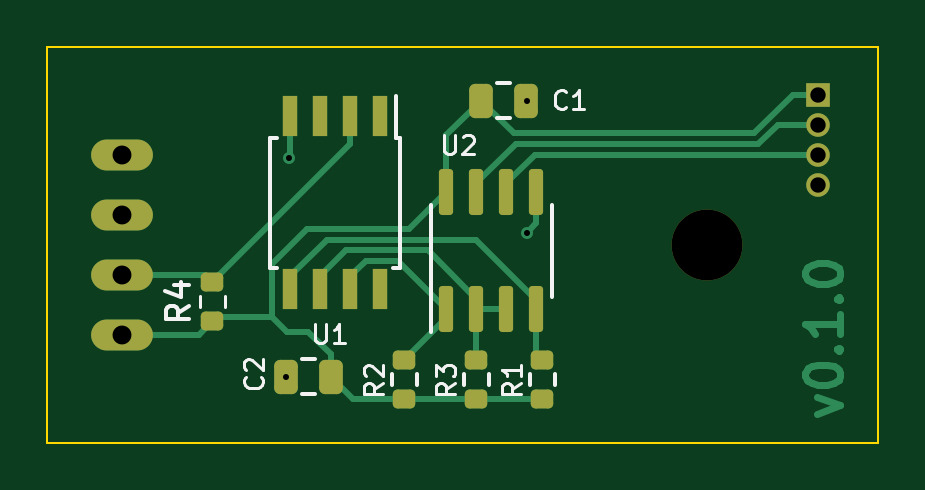
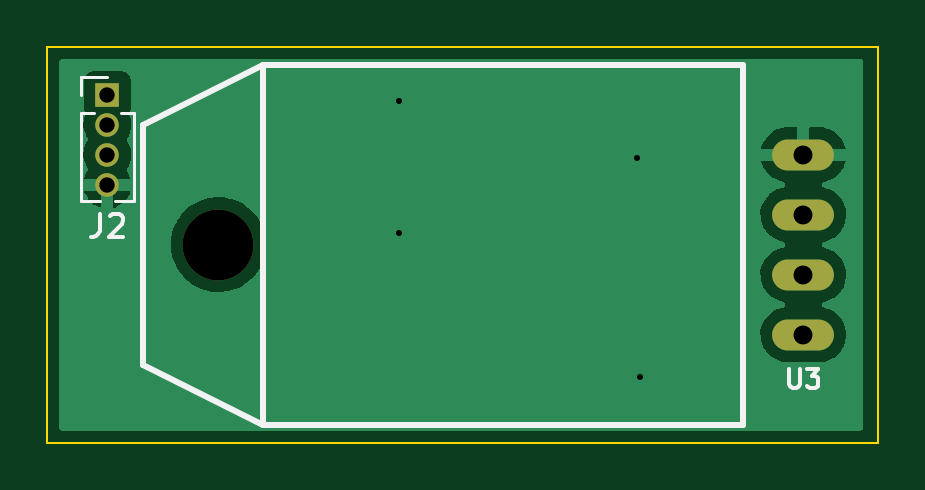
Circuit board: 11 layer files. Board 35.2 x 16.8 mm.
- bottom_copper: DHT22-B_Cu.gbr (19795 bytes)
- bottom_mask: DHT22-B_Mask.gbr (875 bytes)
- paste: DHT22-B_Paste.gbr (467 bytes)
- bottom_silk: DHT22-B_Silkscreen.gbr (2504 bytes)
- outline: DHT22-Edge_Cuts.gbr (708 bytes)
- top_copper: DHT22-F_Cu.gbr (9715 bytes)
- top_mask: DHT22-F_Mask.gbr (2813 bytes)
- paste: DHT22-F_Paste.gbr (2405 bytes)
- top_silk: DHT22-F_Silkscreen.gbr (6523 bytes)
- drill: DHT22-NPTH.drl (367 bytes)
- drill: DHT22-PTH.drl (618 bytes)

=== bottom_copper: DHT22-B_Cu.gbr (19795 bytes, source omitted) ===
=== bottom_mask: DHT22-B_Mask.gbr ===
%TF.GenerationSoftware,KiCad,Pcbnew,(6.0.0)*%
%TF.CreationDate,2021-12-30T22:07:07+00:00*%
%TF.ProjectId,DHT22,44485432-322e-46b6-9963-61645f706362,rev?*%
%TF.SameCoordinates,Original*%
%TF.FileFunction,Soldermask,Bot*%
%TF.FilePolarity,Negative*%
%FSLAX46Y46*%
G04 Gerber Fmt 4.6, Leading zero omitted, Abs format (unit mm)*
G04 Created by KiCad (PCBNEW (6.0.0)) date 2021-12-30 22:07:07*
%MOMM*%
%LPD*%
G01*
G04 APERTURE LIST*
%ADD10O,2.616000X1.308000*%
%ADD11C,3.000000*%
%ADD12R,1.000000X1.000000*%
%ADD13O,1.000000X1.000000*%
G04 APERTURE END LIST*
D10*
%TO.C,U3*%
X102616000Y-96520000D03*
X102616000Y-93980000D03*
X102616000Y-91440000D03*
X102616000Y-88900000D03*
D11*
X127381000Y-92710000D03*
%TD*%
D12*
%TO.C,J2*%
X132080000Y-86360000D03*
D13*
X132080000Y-87630000D03*
X132080000Y-88900000D03*
X132080000Y-90170000D03*
%TD*%
M02*

=== paste: DHT22-B_Paste.gbr ===
%TF.GenerationSoftware,KiCad,Pcbnew,(6.0.0)*%
%TF.CreationDate,2021-12-30T22:07:07+00:00*%
%TF.ProjectId,DHT22,44485432-322e-46b6-9963-61645f706362,rev?*%
%TF.SameCoordinates,Original*%
%TF.FileFunction,Paste,Bot*%
%TF.FilePolarity,Positive*%
%FSLAX46Y46*%
G04 Gerber Fmt 4.6, Leading zero omitted, Abs format (unit mm)*
G04 Created by KiCad (PCBNEW (6.0.0)) date 2021-12-30 22:07:07*
%MOMM*%
%LPD*%
G01*
G04 APERTURE LIST*
G04 APERTURE END LIST*
M02*

=== bottom_silk: DHT22-B_Silkscreen.gbr ===
%TF.GenerationSoftware,KiCad,Pcbnew,(6.0.0)*%
%TF.CreationDate,2021-12-30T22:07:07+00:00*%
%TF.ProjectId,DHT22,44485432-322e-46b6-9963-61645f706362,rev?*%
%TF.SameCoordinates,Original*%
%TF.FileFunction,Legend,Bot*%
%TF.FilePolarity,Positive*%
%FSLAX46Y46*%
G04 Gerber Fmt 4.6, Leading zero omitted, Abs format (unit mm)*
G04 Created by KiCad (PCBNEW (6.0.0)) date 2021-12-30 22:07:07*
%MOMM*%
%LPD*%
G01*
G04 APERTURE LIST*
%ADD10C,0.150000*%
%ADD11C,0.254000*%
%ADD12C,0.120000*%
G04 APERTURE END LIST*
D10*
%TO.C,U3*%
X103215925Y-97993803D02*
X103215925Y-98631224D01*
X103178430Y-98706215D01*
X103140934Y-98743710D01*
X103065944Y-98781205D01*
X102915962Y-98781205D01*
X102840972Y-98743710D01*
X102803476Y-98706215D01*
X102765981Y-98631224D01*
X102765981Y-97993803D01*
X102466018Y-97993803D02*
X101978579Y-97993803D01*
X102241046Y-98293766D01*
X102128560Y-98293766D01*
X102053570Y-98331261D01*
X102016074Y-98368757D01*
X101978579Y-98443747D01*
X101978579Y-98631224D01*
X102016074Y-98706215D01*
X102053570Y-98743710D01*
X102128560Y-98781205D01*
X102353532Y-98781205D01*
X102428523Y-98743710D01*
X102466018Y-98706215D01*
%TO.C,J2*%
X132413333Y-91400380D02*
X132413333Y-92114666D01*
X132460952Y-92257523D01*
X132556190Y-92352761D01*
X132699047Y-92400380D01*
X132794285Y-92400380D01*
X131984761Y-91495619D02*
X131937142Y-91448000D01*
X131841904Y-91400380D01*
X131603809Y-91400380D01*
X131508571Y-91448000D01*
X131460952Y-91495619D01*
X131413333Y-91590857D01*
X131413333Y-91686095D01*
X131460952Y-91828952D01*
X132032380Y-92400380D01*
X131413333Y-92400380D01*
D11*
%TO.C,U3*%
X105156000Y-85090000D02*
X105156000Y-92710000D01*
X105156000Y-92710000D02*
X105156000Y-100330000D01*
X105156000Y-100330000D02*
X125476000Y-100330000D01*
X105156000Y-85090000D02*
X125476000Y-85090000D01*
X125476000Y-100330000D02*
X125476000Y-85090000D01*
X125476000Y-100330000D02*
X130556000Y-97790000D01*
X130556000Y-97790000D02*
X130556000Y-87630000D01*
X130556000Y-87630000D02*
X125476000Y-85090000D01*
D12*
%TO.C,J2*%
X131772470Y-90865000D02*
X130970000Y-90865000D01*
X133190000Y-87120000D02*
X132643471Y-87120000D01*
X133190000Y-87120000D02*
X133190000Y-90865000D01*
X133190000Y-90865000D02*
X132387530Y-90865000D01*
X133190000Y-85600000D02*
X132080000Y-85600000D01*
X130970000Y-87120000D02*
X130970000Y-90865000D01*
X131516529Y-87120000D02*
X130970000Y-87120000D01*
X133190000Y-86360000D02*
X133190000Y-85600000D01*
%TD*%
M02*

=== outline: DHT22-Edge_Cuts.gbr ===
%TF.GenerationSoftware,KiCad,Pcbnew,(6.0.0)*%
%TF.CreationDate,2021-12-30T22:07:07+00:00*%
%TF.ProjectId,DHT22,44485432-322e-46b6-9963-61645f706362,rev?*%
%TF.SameCoordinates,Original*%
%TF.FileFunction,Profile,NP*%
%FSLAX46Y46*%
G04 Gerber Fmt 4.6, Leading zero omitted, Abs format (unit mm)*
G04 Created by KiCad (PCBNEW (6.0.0)) date 2021-12-30 22:07:07*
%MOMM*%
%LPD*%
G01*
G04 APERTURE LIST*
%TA.AperFunction,Profile*%
%ADD10C,0.100000*%
%TD*%
G04 APERTURE END LIST*
D10*
X99441000Y-84328000D02*
X134620000Y-84328000D01*
X134620000Y-84328000D02*
X134620000Y-101092000D01*
X134620000Y-101092000D02*
X99441000Y-101092000D01*
X99441000Y-101092000D02*
X99441000Y-84328000D01*
M02*

=== top_copper: DHT22-F_Cu.gbr (9715 bytes, source omitted) ===
=== top_mask: DHT22-F_Mask.gbr (2813 bytes, source withheld) ===
=== paste: DHT22-F_Paste.gbr (2405 bytes, source withheld) ===
=== top_silk: DHT22-F_Silkscreen.gbr ===
%TF.GenerationSoftware,KiCad,Pcbnew,(6.0.0)*%
%TF.CreationDate,2021-12-30T22:07:07+00:00*%
%TF.ProjectId,DHT22,44485432-322e-46b6-9963-61645f706362,rev?*%
%TF.SameCoordinates,Original*%
%TF.FileFunction,Legend,Top*%
%TF.FilePolarity,Positive*%
%FSLAX46Y46*%
G04 Gerber Fmt 4.6, Leading zero omitted, Abs format (unit mm)*
G04 Created by KiCad (PCBNEW (6.0.0)) date 2021-12-30 22:07:07*
%MOMM*%
%LPD*%
G01*
G04 APERTURE LIST*
%ADD10C,0.150000*%
%ADD11C,0.120000*%
G04 APERTURE END LIST*
D10*
%TO.C,R4*%
X105448380Y-95289666D02*
X104972190Y-95623000D01*
X105448380Y-95861095D02*
X104448380Y-95861095D01*
X104448380Y-95480142D01*
X104496000Y-95384904D01*
X104543619Y-95337285D01*
X104638857Y-95289666D01*
X104781714Y-95289666D01*
X104876952Y-95337285D01*
X104924571Y-95384904D01*
X104972190Y-95480142D01*
X104972190Y-95861095D01*
X104781714Y-94432523D02*
X105448380Y-94432523D01*
X104400761Y-94670619D02*
X105115047Y-94908714D01*
X105115047Y-94289666D01*
D11*
%TO.C,C2*%
X108489714Y-98304333D02*
X108527809Y-98342428D01*
X108565904Y-98456714D01*
X108565904Y-98532904D01*
X108527809Y-98647190D01*
X108451619Y-98723380D01*
X108375428Y-98761476D01*
X108223047Y-98799571D01*
X108108761Y-98799571D01*
X107956380Y-98761476D01*
X107880190Y-98723380D01*
X107804000Y-98647190D01*
X107765904Y-98532904D01*
X107765904Y-98456714D01*
X107804000Y-98342428D01*
X107842095Y-98304333D01*
X107842095Y-97999571D02*
X107804000Y-97961476D01*
X107765904Y-97885285D01*
X107765904Y-97694809D01*
X107804000Y-97618619D01*
X107842095Y-97580523D01*
X107918285Y-97542428D01*
X107994476Y-97542428D01*
X108108761Y-97580523D01*
X108565904Y-98037666D01*
X108565904Y-97542428D01*
%TO.C,U1*%
X110769476Y-96081904D02*
X110769476Y-96729523D01*
X110807571Y-96805714D01*
X110845666Y-96843809D01*
X110921857Y-96881904D01*
X111074238Y-96881904D01*
X111150428Y-96843809D01*
X111188523Y-96805714D01*
X111226619Y-96729523D01*
X111226619Y-96081904D01*
X112026619Y-96881904D02*
X111569476Y-96881904D01*
X111798047Y-96881904D02*
X111798047Y-96081904D01*
X111721857Y-96196190D01*
X111645666Y-96272380D01*
X111569476Y-96310476D01*
%TO.C,R1*%
X119487904Y-98558333D02*
X119106952Y-98825000D01*
X119487904Y-99015476D02*
X118687904Y-99015476D01*
X118687904Y-98710714D01*
X118726000Y-98634523D01*
X118764095Y-98596428D01*
X118840285Y-98558333D01*
X118954571Y-98558333D01*
X119030761Y-98596428D01*
X119068857Y-98634523D01*
X119106952Y-98710714D01*
X119106952Y-99015476D01*
X119487904Y-97796428D02*
X119487904Y-98253571D01*
X119487904Y-98025000D02*
X118687904Y-98025000D01*
X118802190Y-98101190D01*
X118878380Y-98177380D01*
X118916476Y-98253571D01*
%TO.C,C1*%
X121405666Y-86899714D02*
X121367571Y-86937809D01*
X121253285Y-86975904D01*
X121177095Y-86975904D01*
X121062809Y-86937809D01*
X120986619Y-86861619D01*
X120948523Y-86785428D01*
X120910428Y-86633047D01*
X120910428Y-86518761D01*
X120948523Y-86366380D01*
X120986619Y-86290190D01*
X121062809Y-86214000D01*
X121177095Y-86175904D01*
X121253285Y-86175904D01*
X121367571Y-86214000D01*
X121405666Y-86252095D01*
X122167571Y-86975904D02*
X121710428Y-86975904D01*
X121939000Y-86975904D02*
X121939000Y-86175904D01*
X121862809Y-86290190D01*
X121786619Y-86366380D01*
X121710428Y-86404476D01*
%TO.C,U2*%
X116230476Y-88080904D02*
X116230476Y-88728523D01*
X116268571Y-88804714D01*
X116306666Y-88842809D01*
X116382857Y-88880904D01*
X116535238Y-88880904D01*
X116611428Y-88842809D01*
X116649523Y-88804714D01*
X116687619Y-88728523D01*
X116687619Y-88080904D01*
X117030476Y-88157095D02*
X117068571Y-88119000D01*
X117144761Y-88080904D01*
X117335238Y-88080904D01*
X117411428Y-88119000D01*
X117449523Y-88157095D01*
X117487619Y-88233285D01*
X117487619Y-88309476D01*
X117449523Y-88423761D01*
X116992380Y-88880904D01*
X117487619Y-88880904D01*
%TO.C,R2*%
X113645904Y-98558333D02*
X113264952Y-98825000D01*
X113645904Y-99015476D02*
X112845904Y-99015476D01*
X112845904Y-98710714D01*
X112884000Y-98634523D01*
X112922095Y-98596428D01*
X112998285Y-98558333D01*
X113112571Y-98558333D01*
X113188761Y-98596428D01*
X113226857Y-98634523D01*
X113264952Y-98710714D01*
X113264952Y-99015476D01*
X112922095Y-98253571D02*
X112884000Y-98215476D01*
X112845904Y-98139285D01*
X112845904Y-97948809D01*
X112884000Y-97872619D01*
X112922095Y-97834523D01*
X112998285Y-97796428D01*
X113074476Y-97796428D01*
X113188761Y-97834523D01*
X113645904Y-98291666D01*
X113645904Y-97796428D01*
%TO.C,R3*%
X116693904Y-98558333D02*
X116312952Y-98825000D01*
X116693904Y-99015476D02*
X115893904Y-99015476D01*
X115893904Y-98710714D01*
X115932000Y-98634523D01*
X115970095Y-98596428D01*
X116046285Y-98558333D01*
X116160571Y-98558333D01*
X116236761Y-98596428D01*
X116274857Y-98634523D01*
X116312952Y-98710714D01*
X116312952Y-99015476D01*
X115893904Y-98291666D02*
X115893904Y-97796428D01*
X116198666Y-98063095D01*
X116198666Y-97948809D01*
X116236761Y-97872619D01*
X116274857Y-97834523D01*
X116351047Y-97796428D01*
X116541523Y-97796428D01*
X116617714Y-97834523D01*
X116655809Y-97872619D01*
X116693904Y-97948809D01*
X116693904Y-98177380D01*
X116655809Y-98253571D01*
X116617714Y-98291666D01*
%TO.C,R4*%
X105903500Y-95360258D02*
X105903500Y-94885742D01*
X106948500Y-95360258D02*
X106948500Y-94885742D01*
D10*
%TO.C,C2*%
X110751252Y-97563000D02*
X110228748Y-97563000D01*
X110751252Y-99033000D02*
X110228748Y-99033000D01*
%TO.C,U1*%
X114388000Y-88182000D02*
X114388000Y-93682000D01*
X114388000Y-93682000D02*
X114088000Y-93682000D01*
X108878000Y-88182000D02*
X109178000Y-88182000D01*
X108878000Y-88182000D02*
X108878000Y-93682000D01*
X108878000Y-93682000D02*
X109178000Y-93682000D01*
X114183000Y-88182000D02*
X114183000Y-86432000D01*
X114388000Y-88182000D02*
X114183000Y-88182000D01*
%TO.C,R1*%
X119873500Y-98662258D02*
X119873500Y-98187742D01*
X120918500Y-98662258D02*
X120918500Y-98187742D01*
%TO.C,C1*%
X118483748Y-87349000D02*
X119006252Y-87349000D01*
X118483748Y-85879000D02*
X119006252Y-85879000D01*
%TO.C,U2*%
X120797000Y-92964000D02*
X120797000Y-91014000D01*
X115677000Y-92964000D02*
X115677000Y-96414000D01*
X115677000Y-92964000D02*
X115677000Y-91014000D01*
X120797000Y-92964000D02*
X120797000Y-94914000D01*
%TO.C,R2*%
X114031500Y-98662258D02*
X114031500Y-98187742D01*
X115076500Y-98662258D02*
X115076500Y-98187742D01*
%TO.C,R3*%
X118124500Y-98662258D02*
X118124500Y-98187742D01*
X117079500Y-98662258D02*
X117079500Y-98187742D01*
%TD*%
M02*

=== drill: DHT22-NPTH.drl ===
M48
; DRILL file {KiCad (6.0.0)} date Thu Dec 30 22:07:17 2021
; FORMAT={-:-/ absolute / inch / decimal}
; #@! TF.CreationDate,2021-12-30T22:07:17+00:00
; #@! TF.GenerationSoftware,Kicad,Pcbnew,(6.0.0)
; #@! TF.FileFunction,NonPlated,1,2,NPTH
FMAT,2
INCH
; #@! TA.AperFunction,NonPlated,NPTH,ComponentDrill
T1C0.1181
%
G90
G05
T1
X5.015Y-3.65
T0
M30

=== drill: DHT22-PTH.drl ===
M48
; DRILL file {KiCad (6.0.0)} date Thu Dec 30 22:07:17 2021
; FORMAT={-:-/ absolute / inch / decimal}
; #@! TF.CreationDate,2021-12-30T22:07:17+00:00
; #@! TF.GenerationSoftware,Kicad,Pcbnew,(6.0.0)
; #@! TF.FileFunction,Plated,1,2,PTH
FMAT,2
INCH
; #@! TA.AperFunction,Plated,PTH,ViaDrill
T1C0.0100
; #@! TA.AperFunction,Plated,PTH,ComponentDrill
T2C0.0256
; #@! TA.AperFunction,Plated,PTH,ComponentDrill
T3C0.0315
%
G90
G05
T1
X4.312Y-3.87
X4.318Y-3.506
X4.714Y-3.41
X4.714Y-3.63
T2
X5.2Y-3.4
X5.2Y-3.45
X5.2Y-3.5
X5.2Y-3.55
T3
X4.04Y-3.5
X4.04Y-3.6
X4.04Y-3.7
X4.04Y-3.8
T0
M30

